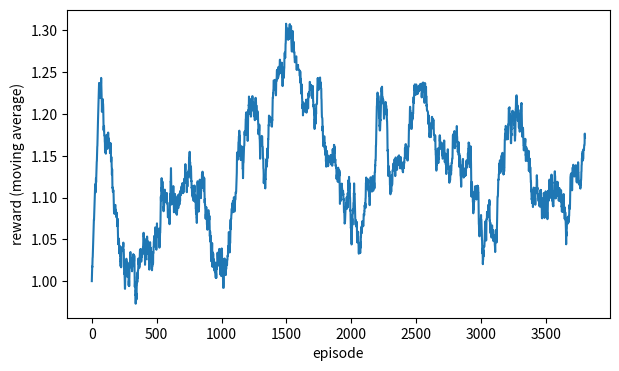

Recreate this plot in Python.
import numpy as np
import matplotlib.pyplot as plt

rng = np.random.default_rng(0)
plt.rcParams['figure.figsize'] = (7, 4)

temperatures = [650, 750, 850]        # 행동: 다음 단계 온도
stages = 5

def reward(schedule):
    """가상 보상: 중간에 한 번 고온을 거치고 마지막은 저온이어야 좋습니다."""
    schedule = np.array(schedule)
    score = 0.0
    score += 1.0 if (schedule == 850).sum() == 1 else -0.3 * abs((schedule == 850).sum() - 1)
    score += 0.8 if schedule[-1] == 650 else -0.2
    score -= 0.05 * np.abs(np.diff(schedule)).sum() / 100.0
    return score

print('예시 스케줄 %s -> 보상 %.2f' % ([750, 850, 750, 750, 650], reward([750, 850, 750, 750, 650])))

def q_learning(episodes=4000, epsilon=0.25, alpha=0.3, seed=0):
    local = np.random.default_rng(seed)
    # 상태 = (진행 단계, 고온 사용 횟수 0/1/2+)
    q = np.zeros((stages + 1, 3, len(temperatures)))
    history = []
    for episode in range(episodes):
        schedule, high = [], 0
        for stage in range(stages):
            state = (stage, min(high, 2))
            if local.random() < epsilon:
                action = local.integers(0, len(temperatures))
            else:
                action = int(np.argmax(q[state]))
            schedule.append(temperatures[action])
            high += temperatures[action] == 850
            next_state = (stage + 1, min(high, 2))
            future = 0.0 if stage == stages - 1 else q[next_state].max()
            immediate = reward(schedule) if stage == stages - 1 else 0.0
            q[state][action] += alpha * (immediate + future - q[state][action])
        history.append(reward(schedule))
    return q, np.array(history)

q, history = q_learning()
window = 200
smoothed = np.convolve(history, np.ones(window) / window, mode='valid')
plt.plot(smoothed); plt.xlabel('episode'); plt.ylabel('reward (moving average)'); plt.show()

schedule, high = [], 0
for stage in range(stages):
    action = int(np.argmax(q[(stage, min(high, 2))]))
    schedule.append(temperatures[action]); high += temperatures[action] == 850
print('학습된 스케줄 %s -> 보상 %.3f' % (schedule, reward(schedule)))
best_possible = max(reward(list(combo)) for combo in __import__('itertools').product(temperatures, repeat=stages))
print('전수 탐색 최적 보상 %.3f' % best_possible)
print('\n보상 설계가 곧 목표 설계입니다. 보상을 잘못 정의하면 원하지 않는 정책을 학습합니다.')
